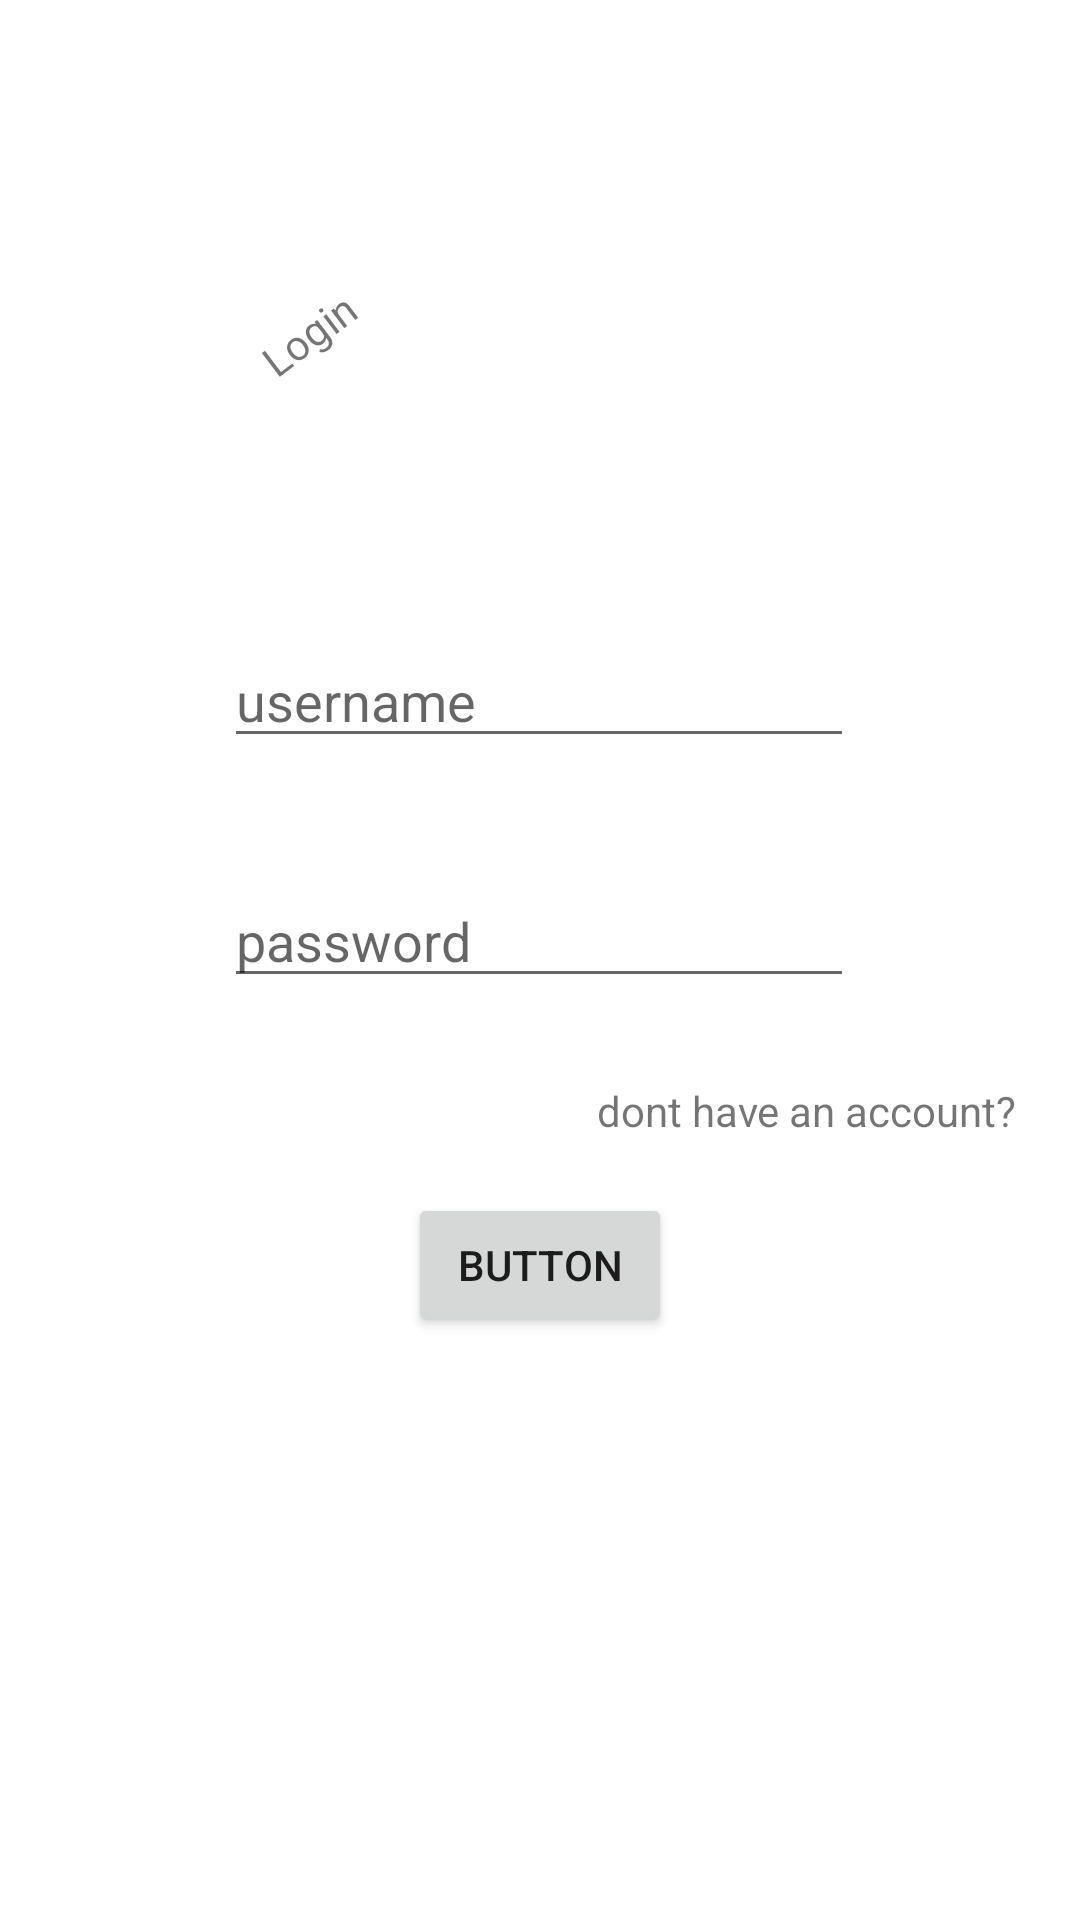

This screen was rendered from an Android layout file. Write that file and the resources it references.
<!-- AndroidManifest.xml: application theme Theme.GTNmobile -->
<!-- res/layout/activity_main.xml -->
<?xml version="1.0" encoding="utf-8"?>
<androidx.constraintlayout.widget.ConstraintLayout xmlns:android="http://schemas.android.com/apk/res/android"
    xmlns:app="http://schemas.android.com/apk/res-auto"
    xmlns:tools="http://schemas.android.com/tools"
    android:layout_width="match_parent"
    android:layout_height="match_parent"
    tools:context=".MainActivity">

    <TextView
        android:id="@+id/textView"
        android:layout_width="178dp"
        android:layout_height="83dp"
        android:rotation="-37"
        android:text="@string/login"
        app:layout_constraintBottom_toBottomOf="parent"
        app:layout_constraintHorizontal_bias="0.497"
        app:layout_constraintLeft_toLeftOf="parent"
        app:layout_constraintRight_toRightOf="parent"
        app:layout_constraintTop_toTopOf="parent"
        app:layout_constraintVertical_bias="0.094" />

    <EditText
        android:id="@+id/input_pw"
        android:layout_width="wrap_content"
        android:layout_height="wrap_content"
        android:layout_marginTop="80dp"
        android:ems="10"
        android:inputType="textPassword"
        app:layout_constraintEnd_toEndOf="parent"
        app:layout_constraintHorizontal_bias="0.497"
        app:layout_constraintStart_toStartOf="parent"
        app:layout_constraintTop_toTopOf="@+id/input_username"
        android:autofillHints=""
        android:hint="@string/password"
        tools:ignore="LabelFor" />

    <EditText
        android:id="@+id/input_username"
        android:layout_width="wrap_content"
        android:layout_height="wrap_content"
        android:layout_marginTop="76dp"
        android:ems="10"
        android:inputType="textPersonName"
        android:hint="@string/username"
        app:layout_constraintEnd_toEndOf="parent"
        app:layout_constraintHorizontal_bias="0.497"
        app:layout_constraintStart_toStartOf="parent"
        app:layout_constraintTop_toBottomOf="@+id/textView"
        android:autofillHints="" />


    <TextView
        android:id="@+id/tv_signUp"
        android:layout_width="wrap_content"
        android:layout_height="wrap_content"
        android:text="@string/dont_have_an_account"
        app:layout_constraintBottom_toBottomOf="parent"
        app:layout_constraintEnd_toEndOf="parent"
        app:layout_constraintHorizontal_bias="0.904"
        app:layout_constraintStart_toStartOf="parent"
        app:layout_constraintTop_toBottomOf="@+id/input_pw"
        app:layout_constraintVertical_bias="0.097" />

    <Button
        android:id="@+id/button_login"
        android:layout_width="wrap_content"
        android:layout_height="wrap_content"
        android:text="Button"
        app:layout_constraintBottom_toBottomOf="parent"
        app:layout_constraintEnd_toEndOf="parent"
        app:layout_constraintStart_toStartOf="parent"
        app:layout_constraintTop_toBottomOf="@+id/input_pw"
        app:layout_constraintVertical_bias="0.251" />

</androidx.constraintlayout.widget.ConstraintLayout>
<!-- resources referenced by this layout -->
<resources>
  <string name="dont_have_an_account">dont have an account?</string>
  <string name="login">Login</string>
  <string name="password">password</string>
  <string name="username">username</string>
  <style name="Theme.GTNmobile" parent="Theme.MaterialComponents.DayNight.DarkActionBar">
          
          <item name="colorPrimary">@color/pink</item>
          <item name="colorPrimaryVariant">@color/purple_700</item>
          <item name="colorOnPrimary">@color/white</item>
          
          <item name="colorSecondary">@color/teal_200</item>
          <item name="colorSecondaryVariant">@color/teal_700</item>
          <item name="colorOnSecondary">@color/black</item>
          
          <item name="android:statusBarColor" tools:targetApi="l">?attr/colorPrimaryVariant</item>
          
          <item name="windowActionBar">false</item>
          <item name="windowNoTitle">true</item>
          <item name="android:windowFullscreen">true</item>
      </style>
  <color name="pink">#e354c9</color>
  <color name="purple_700">#FF3700B3</color>
  <color name="white">#FFFFFFFF</color>
  <color name="teal_200">#FF03DAC5</color>
  <color name="teal_700">#FF018786</color>
  <color name="black">#FF000000</color>
</resources>
